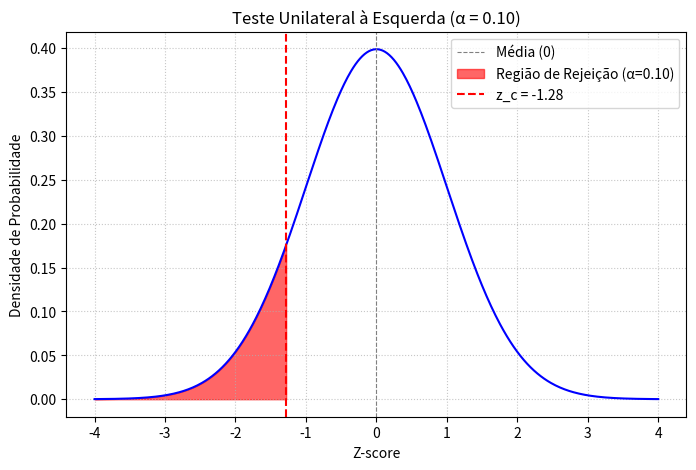

This figure's Python source:
import scipy.stats
import matplotlib.pyplot as plt
import numpy as np

alpha = 0.10
tipo_teste = "unilateral à esquerda"

# a. Desenhe o gráfico da curva normal padrão.
print(f"a. Gráfico da curva normal padrão com área α={alpha:.2f} na cauda esquerda.")
x = np.linspace(-4, 4, 500)
y = scipy.stats.norm.pdf(x)

plt.figure(figsize=(8, 5))
plt.plot(x, y, color='blue')
plt.axvline(0, color='gray', linestyle='--', linewidth=0.8, label='Média (0)')

# b. Use a Tabela para encontrar a área que esteja mais próxima a α.
# c. Encontre o escore-z que corresponde a essa área. (Este é o valor crítico zc)
# Para um teste unilateral à esquerda, o zc é o valor que deixa 'alpha' de área à sua esquerda.
zc_47 = scipy.stats.norm.ppf(alpha)
print(f"b. A área à esquerda de z = {zc_47:.2f} é: {alpha:.2f}")
print(f"c. O escore-z crítico (zc) é: {zc_47:.2f}")

# Sombrear a região de rejeição
x_rejeicao = np.linspace(-4, zc_47, 100)
y_rejeicao = scipy.stats.norm.pdf(x_rejeicao)
plt.fill_between(x_rejeicao, 0, y_rejeicao, color='red', alpha=0.6, label=f'Região de Rejeição (α={alpha:.2f})')
plt.axvline(zc_47, color='red', linestyle='--', label=f'z_c = {zc_47:.2f}')

plt.title(f'Teste Unilateral à Esquerda (α = {alpha:.2f})')
plt.xlabel('Z-score')
plt.ylabel('Densidade de Probabilidade')
plt.legend()
plt.grid(True, linestyle=':', alpha=0.7)
plt.show()

# d. Identifique a região de rejeição.
print(f"\nd. Região de Rejeição: Rejeitar H₀ se a estatística de teste z < {zc_47:.2f}.")